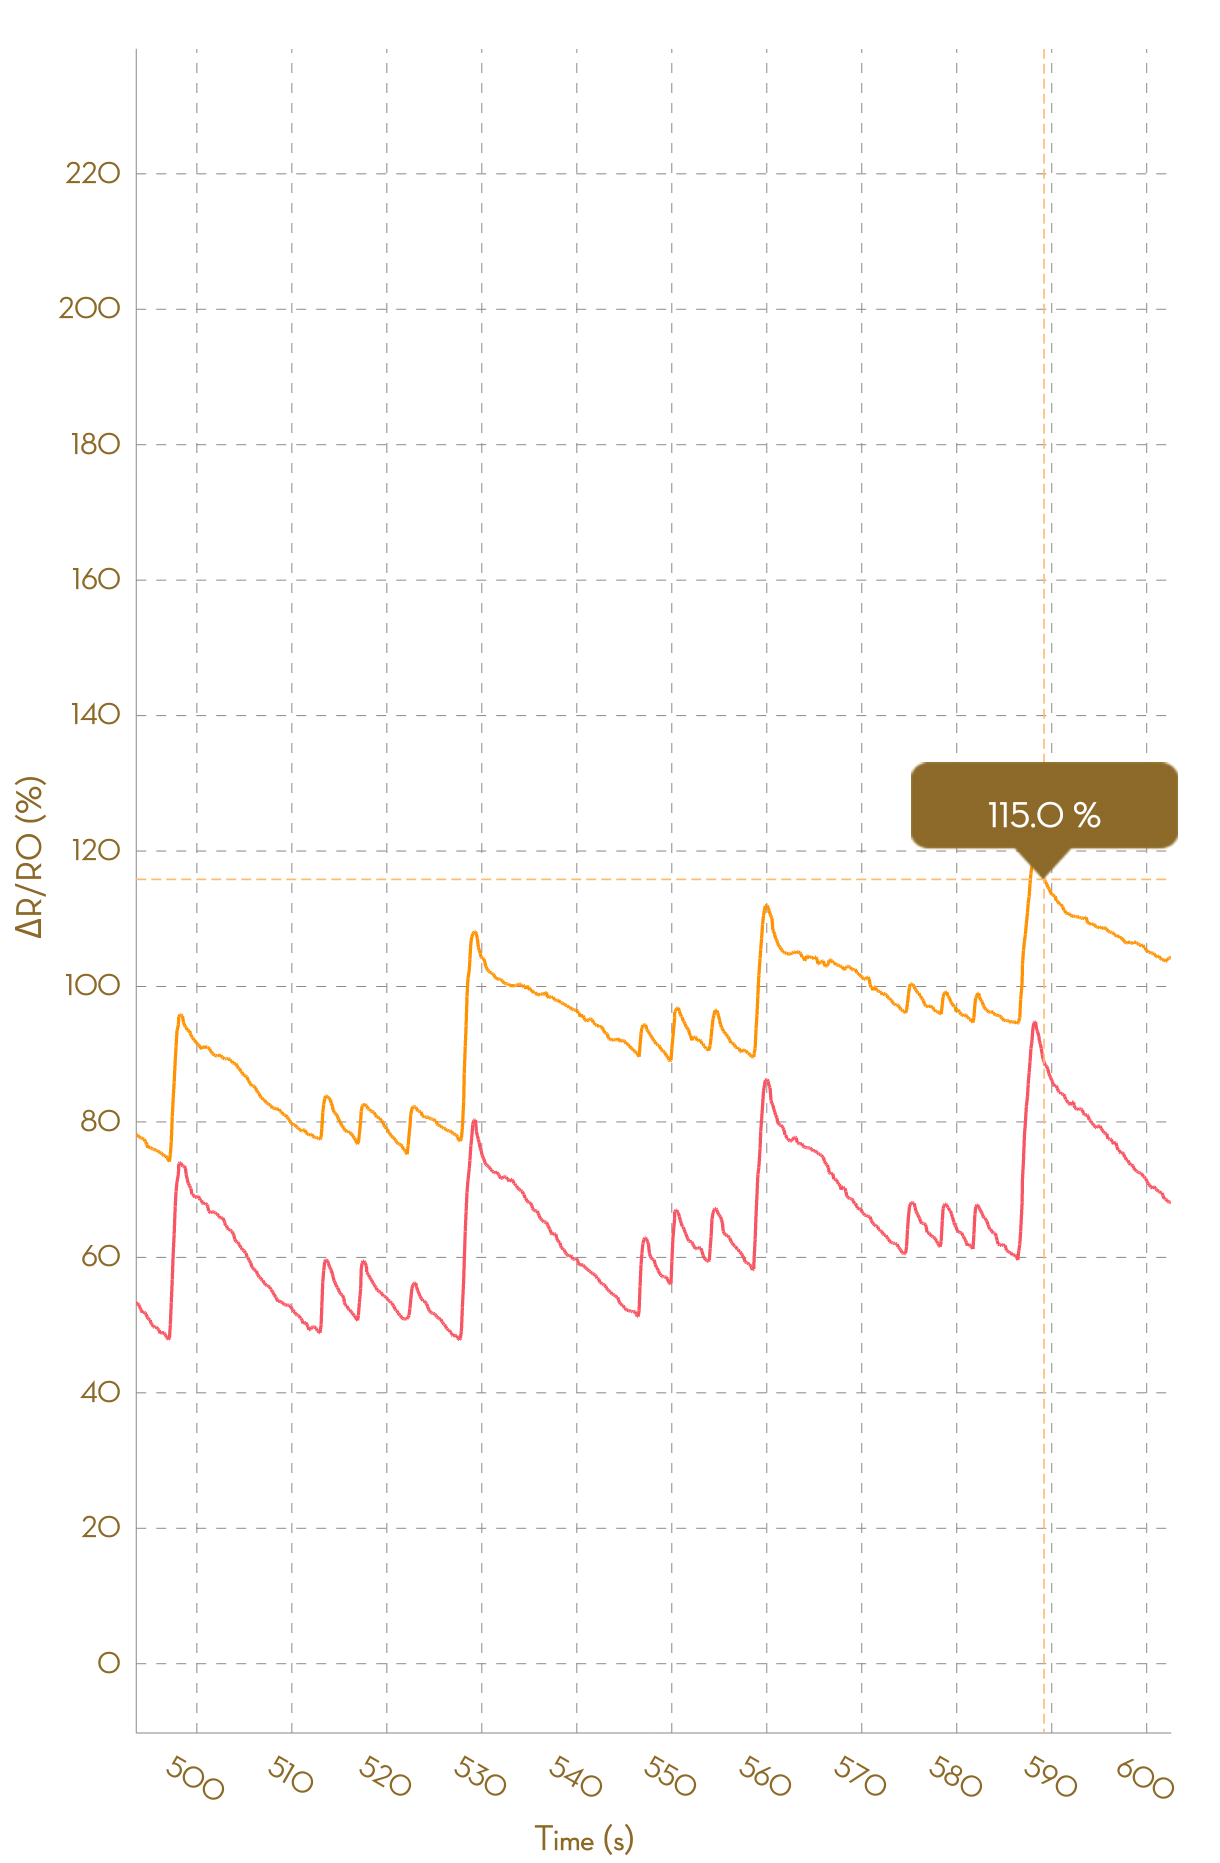

Source data for this figure (header and first rows):
, Ch1, , Ch2, , Ch3, , Ch4, , Ch5, , Ch6, , Ch7, , Ch8, 
Time (s), R (kohm), ΔR/R0 (%), R (kohm), ΔR/R0 (%), R (kohm), ΔR/R0 (%), R (kohm), ΔR/R0 (%), R (kohm), ΔR/R0 (%), R (kohm), ΔR/R0 (%), R (kohm), ΔR/R0 (%), R (kohm), ΔR/R0 (%)
0.111, 8.615, 0.0000, 8.364, 0.0000, 21394, 0.0000, NA, NA, NA, NA, NA, NA, NA, NA, NA, NA
0.159, 8.621, 0.0000, 8.366, 0.0000, 23255, 0.0000, NA, NA, NA, NA, NA, NA, NA, NA, NA, NA
0.247, 8.621, 0.0000, 8.366, 0.0000, 25793, 0.0000, NA, NA, NA, NA, NA, NA, NA, NA, NA, NA
0.349, 8.618, 0.0000, 8.367, 0.0000, 48961, 0.0000, NA, NA, NA, NA, NA, NA, NA, NA, NA, NA
0.453, 8.61, 0.0000, 8.368, 0.0000, 48961, 0.0000, NA, NA, NA, NA, NA, NA, NA, NA, NA, NA
0.547, 8.614, 0.0000, 8.368, 0.0000, 29476, 0.0000, 179686, 0.0000, NA, NA, NA, NA, NA, NA, NA, NA
0.650, 8.615, 0.0000, 8.363, 0.0000, 29476, 0.0000, 179686, 0.0000, NA, NA, NA, NA, NA, NA, NA, NA
0.756, 8.615, 0.0000, 8.364, 0.0000, 48054, 0.0000, NA, NA, NA, NA, NA, NA, NA, NA, NA, NA
0.848, 8.607, 0.0000, 8.364, 0.0000, 55047, 0.0000, NA, NA, NA, NA, NA, NA, NA, NA, NA, NA
0.940, 8.61, 0.0000, 8.364, 0.0000, 55047, 0.0000, NA, NA, NA, NA, NA, NA, NA, NA, NA, NA
1.040, 8.674, 0.0000, 8.467, 1.228, 32461, -41.03, NA, NA, NA, NA, NA, NA, NA, NA, NA, NA
1.156, 8.92, 2.83, 8.67, 3.657, 35053, -36.32, NA, NA, NA, NA, NA, NA, NA, NA, NA, NA
1.246, 9.089, 4.786, 8.78, 4.974, 35053, -36.32, NA, NA, NA, NA, NA, NA, NA, NA, NA, NA
1.341, 9.195, 6, 8.901, 6.422, 34443, -37.43, NA, NA, NA, NA, NA, NA, NA, NA, NA, NA
1.438, 9.216, 6.245, 8.933, 6.803, 65724, 19.4, NA, NA, NA, NA, NA, NA, NA, NA, NA, NA
1.537, 9.216, 6.245, 8.933, 6.803, 77839, 41.4, NA, NA, NA, NA, NA, NA, NA, NA, NA, NA
1.643, 9.18, 5.826, 8.917, 6.615, 77839, 41.4, NA, NA, NA, NA, NA, NA, NA, NA, NA, NA
1.739, 9.162, 5.619, 8.903, 6.453, 26688, -51.52, NA, NA, NA, NA, NA, NA, NA, NA, NA, NA
1.876, 9.142, 5.389, 8.885, 6.233, 24139, -56.15, NA, NA, NA, NA, NA, NA, NA, NA, NA, NA
1.932, 9.132, 5.281, 8.894, 6.337, 24139, -56.15, NA, NA, NA, NA, NA, NA, NA, NA, NA, NA
2.031, 9.172, 5.738, 8.917, 6.613, 21335, -61.24, NA, NA, NA, NA, NA, NA, NA, NA, NA, NA
2.125, 9.219, 6.279, 8.949, 6.994, 23733, -56.89, NA, NA, NA, NA, NA, NA, NA, NA, NA, NA
2.224, 9.229, 6.392, 8.979, 7.357, 26601, -51.68, NA, NA, NA, NA, NA, NA, NA, NA, NA, NA
2.323, 9.229, 6.392, 8.979, 7.357, 53397, -2.998, NA, NA, NA, NA, NA, NA, NA, NA, NA, NA
2.490, 9.201, 6.076, 8.973, 7.285, 65184, 18.41, NA, NA, NA, NA, NA, NA, NA, NA, NA, NA
2.530, 9.191, 5.951, 8.946, 6.961, 79321, 44.1, NA, NA, NA, NA, NA, NA, NA, NA, NA, NA
2.617, 9.166, 5.672, 8.933, 6.8, 79321, 44.1, NA, NA, NA, NA, NA, NA, NA, NA, NA, NA
2.716, 9.14, 5.371, 8.904, 6.454, 28167, -48.83, NA, NA, NA, NA, NA, NA, NA, NA, NA, NA
2.812, 9.123, 5.169, 8.879, 6.163, 25072, -54.45, NA, NA, NA, NA, NA, NA, NA, NA, NA, NA
2.919, 9.131, 5.266, 8.899, 6.395, 24853, -54.85, NA, NA, NA, NA, NA, NA, NA, NA, NA, NA
3.018, 9.202, 6.086, 8.923, 6.683, 21624, -60.72, NA, NA, NA, NA, NA, NA, NA, NA, NA, NA
3.106, 9.248, 6.616, 8.944, 6.931, 24040, -56.33, NA, NA, NA, NA, NA, NA, NA, NA, NA, NA
3.206, 9.25, 6.636, 8.948, 6.989, 44955, -18.33, NA, NA, NA, NA, NA, NA, NA, NA, NA, NA
3.303, 9.25, 6.636, 8.948, 6.989, 53439, -2.921, NA, NA, NA, NA, NA, NA, NA, NA, NA, NA
3.408, 9.218, 6.263, 8.945, 6.953, 65625, 19.22, NA, NA, NA, NA, NA, NA, NA, NA, NA, NA
3.500, 9.171, 5.723, 8.939, 6.879, 80253, 45.79, NA, NA, NA, NA, NA, NA, NA, NA, NA, NA
3.596, 9.147, 5.444, 8.937, 6.856, 80253, 45.79, NA, NA, NA, NA, NA, NA, NA, NA, NA, NA
3.718, 9.134, 5.301, 8.932, 6.799, 29785, -45.89, NA, NA, NA, NA, NA, NA, NA, NA, NA, NA
3.791, 9.116, 5.087, 8.917, 6.617, 26303, -52.22, NA, NA, NA, NA, NA, NA, NA, NA, NA, NA
3.889, 9.106, 4.979, 8.906, 6.481, 25831, -53.08, NA, NA, NA, NA, NA, NA, NA, NA, NA, NA
3.991, 9.101, 4.918, 8.904, 6.461, 21897, -60.22, NA, NA, NA, NA, NA, NA, NA, NA, NA, NA
4.085, 9.116, 5.085, 8.927, 6.737, 24324, -55.81, NA, NA, NA, NA, NA, NA, NA, NA, NA, NA
4.188, 9.151, 5.495, 8.994, 7.531, 45525, -17.3, NA, NA, NA, NA, NA, NA, NA, NA, NA, NA
4.309, 9.189, 5.935, 9.054, 8.246, 53651, -2.536, NA, NA, NA, NA, NA, NA, NA, NA, NA, NA
4.389, 9.255, 6.698, 9.117, 9.005, 53651, -2.536, NA, NA, NA, NA, NA, NA, NA, NA, NA, NA
4.486, 9.333, 7.591, 9.143, 9.321, 31331, -43.08, 176286, 0.0000, NA, NA, NA, NA, NA, NA, NA, NA
4.585, 9.358, 7.88, 9.157, 9.488, 31331, -43.08, 176286, 0.0000, NA, NA, NA, NA, NA, NA, NA, NA
4.699, 9.378, 8.109, 9.164, 9.57, 51166, -7.052, NA, NA, NA, NA, NA, NA, NA, NA, NA, NA
4.785, 9.388, 8.23, 9.178, 9.729, 60093, 9.166, NA, NA, NA, NA, NA, NA, NA, NA, NA, NA
4.883, 9.413, 8.516, 9.186, 9.83, 60093, 9.166, NA, NA, NA, NA, NA, NA, NA, NA, NA, NA
4.989, 9.441, 8.841, 9.201, 10.01, 34801, -36.78, NA, NA, NA, NA, NA, NA, NA, NA, NA, NA
5.085, 9.461, 9.07, 9.211, 10.12, 35195, -36.06, NA, NA, NA, NA, NA, NA, NA, NA, NA, NA
5.181, 9.506, 9.588, 9.213, 10.16, 35195, -36.06, NA, NA, NA, NA, NA, NA, NA, NA, NA, NA
5.290, 9.525, 9.804, 9.221, 10.25, 21123, -61.63, NA, NA, NA, NA, NA, NA, NA, NA, NA, NA
5.382, 9.541, 9.993, 9.229, 10.34, 73264, 33.09, NA, NA, NA, NA, NA, NA, NA, NA, NA, NA
5.483, 9.565, 10.27, 9.248, 10.57, 84562, 53.62, NA, NA, NA, NA, NA, NA, NA, NA, NA, NA
5.574, 9.565, 10.27, 9.256, 10.67, 84562, 53.62, NA, NA, NA, NA, NA, NA, NA, NA, NA, NA
5.673, 9.566, 10.28, 9.274, 10.88, 26195, -52.41, NA, NA, NA, NA, NA, NA, NA, NA, NA, NA
5.778, 9.572, 10.34, 9.284, 11, 25378, -53.9, NA, NA, NA, NA, NA, NA, NA, NA, NA, NA
... 6,055 more rows
